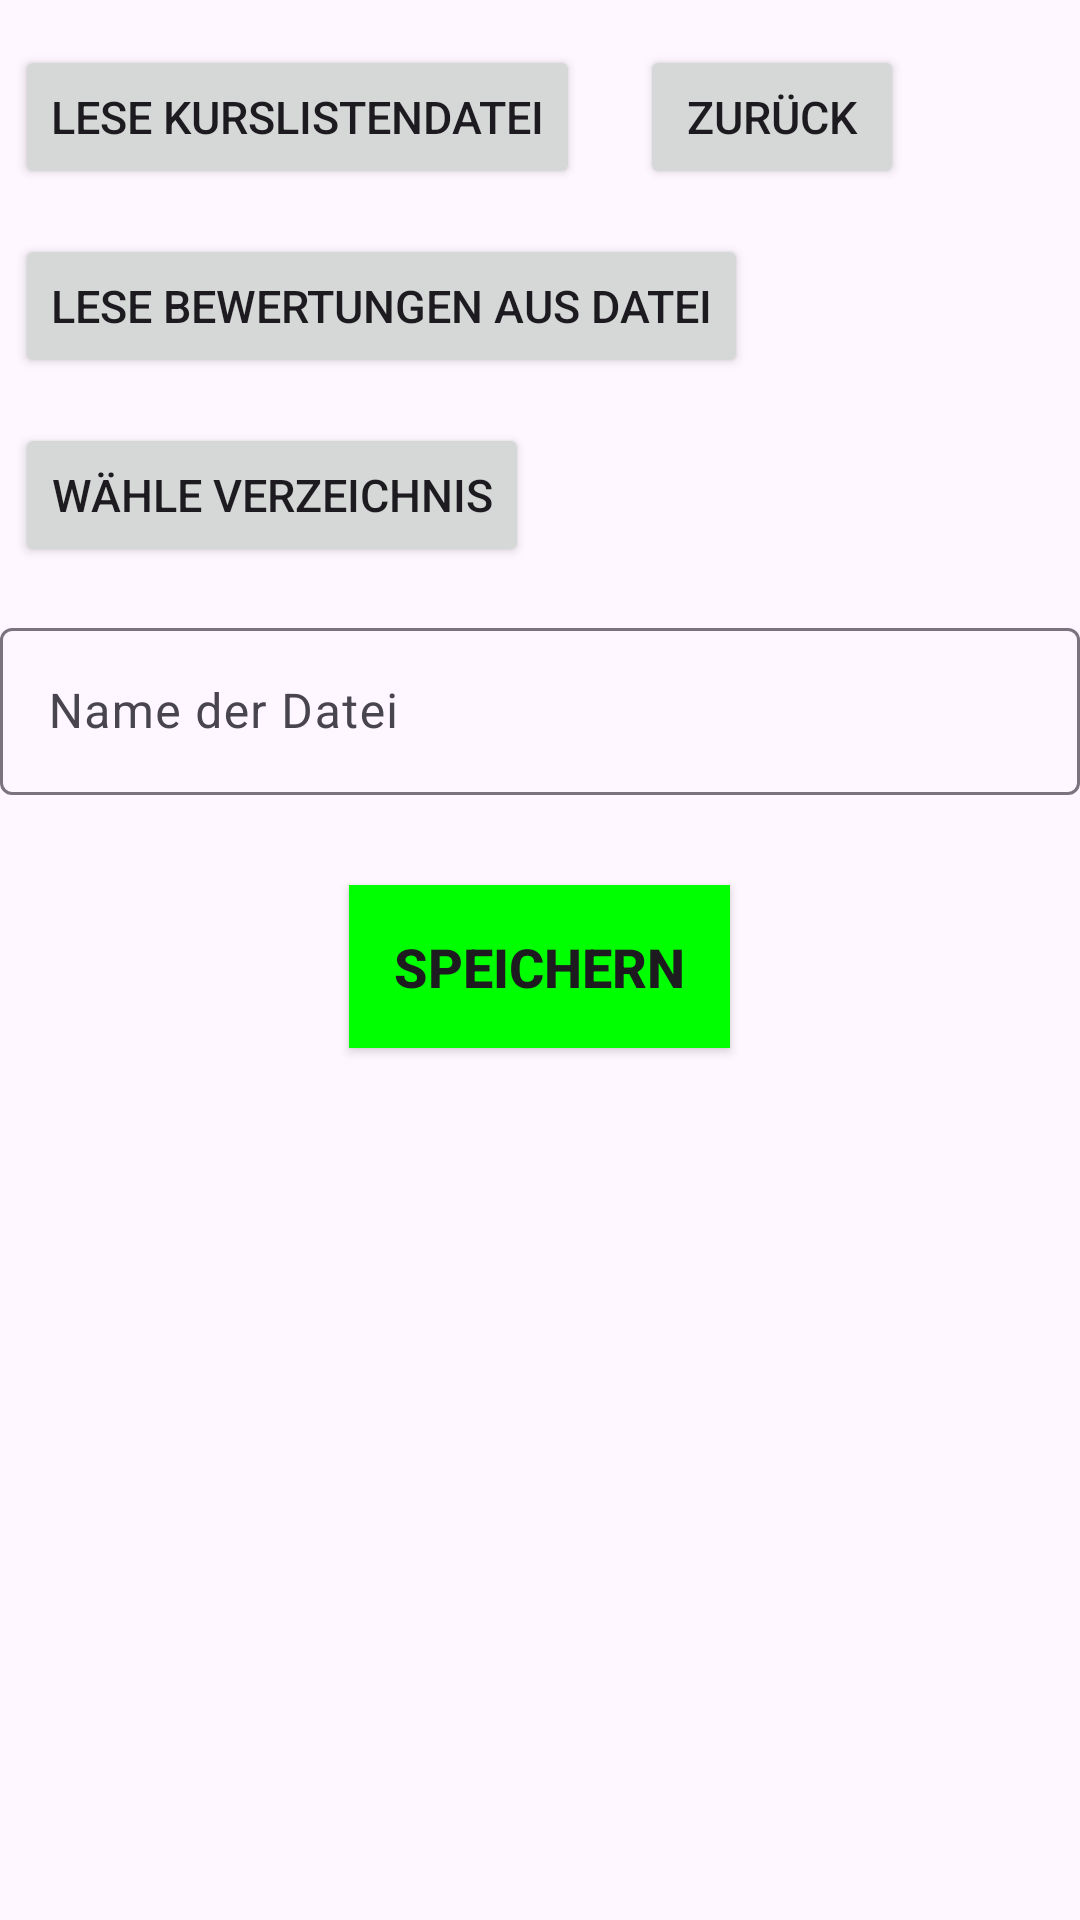

Produce the Android XML layout that renders to this screen, including the resource entries it uses.
<!-- AndroidManifest.xml: application theme Theme.RatingApp -->
<!-- res/layout/activity_file.xml -->
<?xml version="1.0" encoding="utf-8"?>
<LinearLayout xmlns:android="http://schemas.android.com/apk/res/android"
    xmlns:app="http://schemas.android.com/apk/res-auto"
    xmlns:tools="http://schemas.android.com/tools"
    android:layout_width="match_parent"
    android:layout_height="match_parent"
    android:gravity="top"
    android:orientation="vertical"
    tools:context="com.ratingapp.FileActivity">
    <LinearLayout
        android:layout_width="wrap_content"
        android:layout_height="wrap_content"
        android:orientation="horizontal">
        <Button
            android:id="@+id/read_file"
            android:layout_width="wrap_content"
            android:layout_height="wrap_content"
            android:layout_marginTop="15dp"
            android:layout_marginLeft="5dp"
            android:textSize="15sp"
            android:text="Lese Kurslistendatei"
            />
        <Button
            android:layout_width="wrap_content"
            android:layout_height="wrap_content"
            android:layout_marginTop="15dp"
            android:layout_marginLeft="20dp"
            android:layout_marginRight="5dp"
            android:onClick="goHome"
            android:textSize="15sp"
            android:text="Zurück" />
    </LinearLayout>
    <Button
        android:id="@+id/read_rating_file"
        android:layout_width="wrap_content"
        android:layout_height="wrap_content"
        android:layout_marginTop="15dp"
        android:layout_marginLeft="5dp"
        android:textSize="15sp"
        android:text="Lese Bewertungen aus Datei"
        />

    <Button
        android:id="@+id/choose_base_directory"
        android:layout_width="wrap_content"
        android:layout_height="wrap_content"
        android:layout_marginTop="15dp"
        android:layout_marginLeft="5dp"
        android:textSize="15sp"
        android:text="Wähle Verzeichnis"
        />

    <com.google.android.material.textfield.TextInputLayout
        android:id="@+id/textInputLayout2"
        android:layout_width="match_parent"
        android:layout_height="wrap_content"
        android:layout_marginTop="15dp"
        app:layout_constraintEnd_toEndOf="parent"
        app:layout_constraintStart_toStartOf="parent"
        app:layout_constraintTop_toBottomOf="@+id/textInputLayout">

        <com.google.android.material.textfield.TextInputEditText
            android:id="@+id/file_path"
            android:layout_width="match_parent"
            android:layout_height="wrap_content"
            android:hint="Name der Datei" />
    </com.google.android.material.textfield.TextInputLayout>

    <Button
        android:layout_width="wrap_content"
        android:layout_height="wrap_content"
        android:layout_marginTop="30dp"
        android:layout_gravity="center"
        android:background="#0f0"
        android:padding="15dp"
        android:text="Speichern"
        android:textSize="18sp"
        android:textStyle="bold"
        android:onClick="save"
        />

</LinearLayout>
<!-- resources referenced by this layout -->
<resources>
  <style name="Theme.RatingApp" parent="Base.Theme.RatingApp" />
  <style name="Base.Theme.RatingApp" parent="Theme.Material3.DayNight.NoActionBar">
          
          <item name="colorPrimary">@color/colorPrimary</item>
          <item name="colorPrimaryDark">@color/colorPrimaryDark</item>
      </style>
  <color name="colorPrimary">#1432CB</color>
  <color name="colorPrimaryDark">#D38022</color>
</resources>
